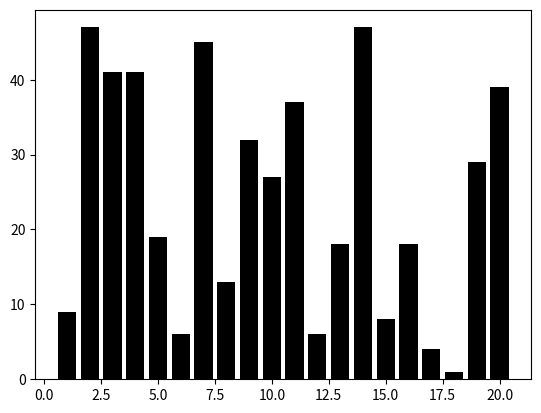

The matplotlib source for this figure: (Note: this script raises an exception after producing the figure.)
import matplotlib.pyplot as plt
import matplotlib.animation as animation
import random
from tqdm import tqdm

COLOR = "black"
N = 20
VALUEMAX = 50
VALUEMIN = 1
def BubbleSort(x,y,ims):
    for i in tqdm(range(0,N)):
        for j in range(i+1,N):
            if y[i] >= y[j]:
                y[i],y[j] = y[j],y[i]
                #plt.bar_list[i].set_color("blue")
                ims.append(plt.bar(x,y,color = COLOR))
    return ims

def InsertionSort(x,y,ims):
    for i in range(0,N):
        for j in range(i-1,1,-1):
            if y[j-1] > y[j]:
                y[i],y[j] = y[j],y[i]
                ims.appned(plt.bar(x,y,color = COLOR))
    return ims 

fig = plt.figure()
ims = []
x = [i+1 for i in range(N)]
y = [random.randint(VALUEMIN,VALUEMAX) for i in range(N)]
ims.append(plt.bar(x,y,color=COLOR))

ims = InsertionSort(x,y,ims)


ani = animation.ArtistAnimation(fig, ims, interval = 100)
ani.save("InsertSortanimation.mp4", writer="ffmpeg",dpi=300) 
